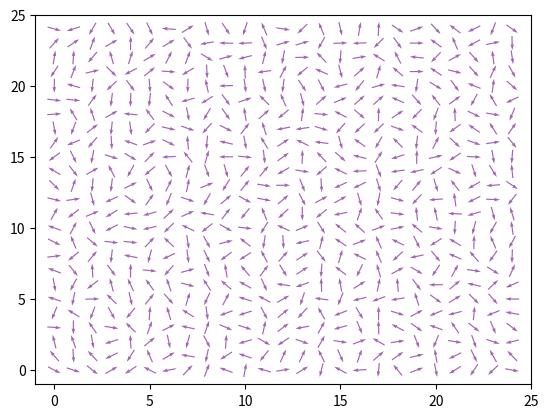

Recreate this plot in Python.
from matplotlib import pyplot as plt
from matplotlib import animation
import numpy as np
import random

plt.close('all')

Lx = 25
Ly = 25
N = Lx*Ly

kT = 0.09
NSteps = 5000
random.seed(23)


values = []


def getEnergy():
    cosineSum = 0
    for i in range(N):
        nn_i_right = nn_array[i][0]
        cos1 = np.cos(theta_array[i] - theta_array[nn_i_right])
        nn_i_up = nn_array[i][1]
        cos2 = np.cos(theta_array[i] - theta_array[nn_i_up])
        cosineSum = cosineSum + cos1 + cos2
    energyOverJ = -1*cosineSum
    return energyOverJ


def MCStep():
    for j in range(N):
        s = random.randint(0, N-1)
        p_old = theta_array[s] 

        d_theta = 1.0*(random.random() - 0.5)
        p_new = p_old + d_theta

        E_diff = 0
        for j in range(4):
            nn_site = nn_array[s][j]  # Neighbour j of site s
            cos_old = np.cos(p_old - theta_array[nn_site])
            cos_new = np.cos(p_new - theta_array[nn_site])
            E_diff = E_diff - (cos_new - cos_old)

       
        if (E_diff <= 0) or (random.random() < np.exp(-E_diff/kT)):
            theta_array[s] = p_new
            
def animate(i):
    MCStep()
    u_array = np.cos(theta_array)
    v_array = np.sin(theta_array)     
    qu.set_UVC(u_array, v_array)


x_array = np.zeros(N)
y_array = np.zeros(N)
for i in range(N):
    x = i % Lx
    y = (i-x)/Lx
    x_array[i] = x
    y_array[i] = y

theta_array = np.zeros(N)

for i in range(N):
    r = random.random()
    theta_array[i] = 2*np.pi*r

nn_array = np.zeros((N, 4), dtype='int')
for i in range(N):
    # Neighbour to the right:
    if x_array[i] != Lx-1: 
        nn_array[i][0] = i+1
    else:  
        nn_array[i][0] = i+1-Lx

    # Neighbour in the upward direction:
    if y_array[i] != Ly-1:  
        nn_array[i][1] = i+Lx
    else:  # correct the upper edge
        nn_array[i][1] = i+Lx-N

    # Neighbour to the left:
    if x_array[i] != 0: 
        nn_array[i][2] = i-1
    else: 
        nn_array[i][2] = i-1+Lx

    # Neighbour in the downward direction:
    if y_array[i] != 0:  
        nn_array[i][3] = i-Lx
    else:  
        nn_array[i][3] = i-Lx+N


u_array = np.cos(theta_array)    
v_array = np.sin(theta_array)    

fig = plt.figure()
arrow_colour = (164/255.0, 100/255.0, 180/255.0) #64, 192
qu = plt.quiver(x_array, y_array, np.cos(theta_array), np.sin(theta_array),
                units='xy', scale=1.2, pivot='middle', color=arrow_colour)

plt.xlim(-1, Lx)
plt.ylim(-1, Ly)

anim = animation.FuncAnimation(fig, animate, frames=NSteps, interval=1, repeat=False)

plt.show()
